Run: headless pygame with SDL's dummy video driver; simulated clock (each Clock.tick advances the game by its frame time, no real sleeping); random seed 0; keys injected as events and as key.get_pressed() state; no mouse input.
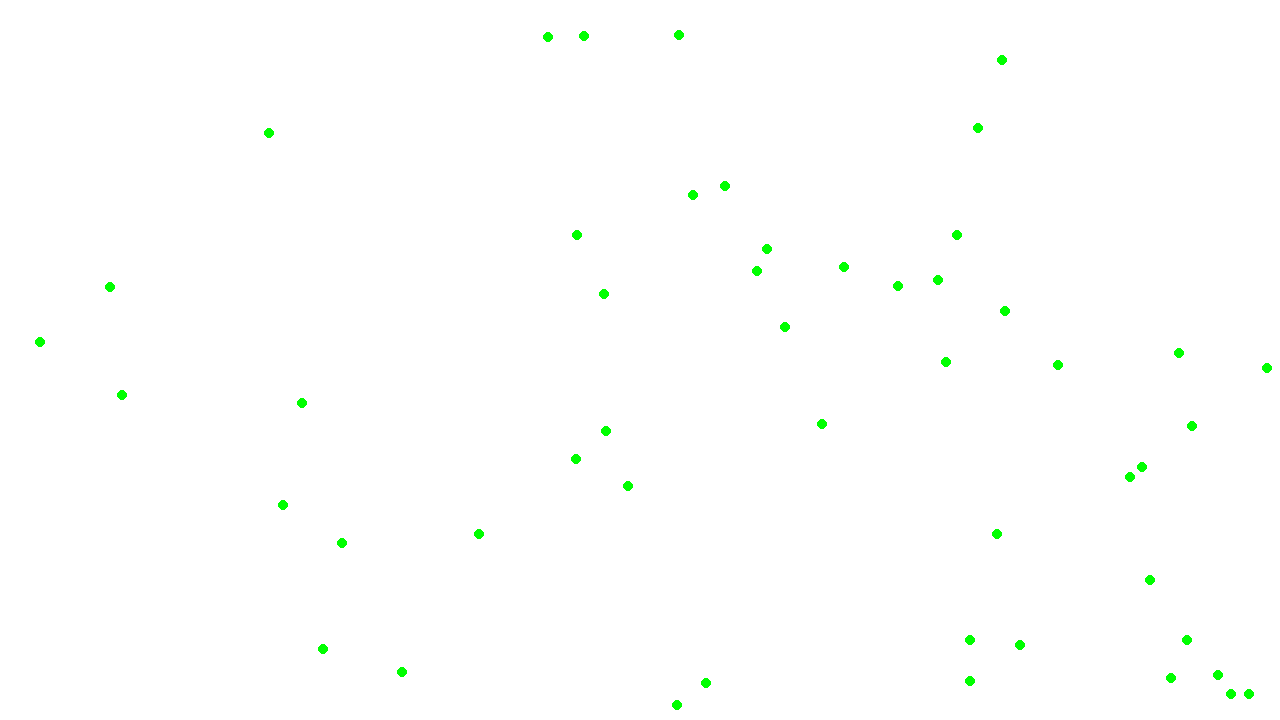
Frame 1 of 4 · flips 1–60 · no input
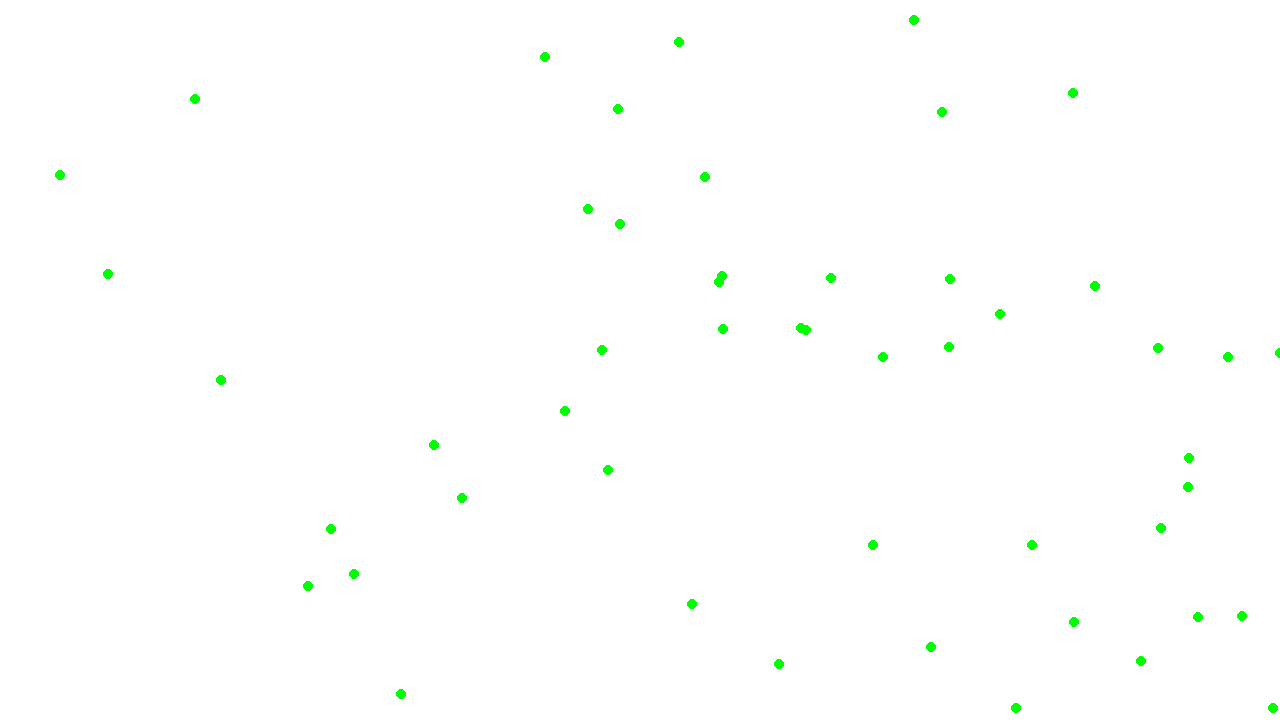
Frame 2 of 4 · flips 61–180 · tapped SPACE, RETURN · held RIGHT (→), D
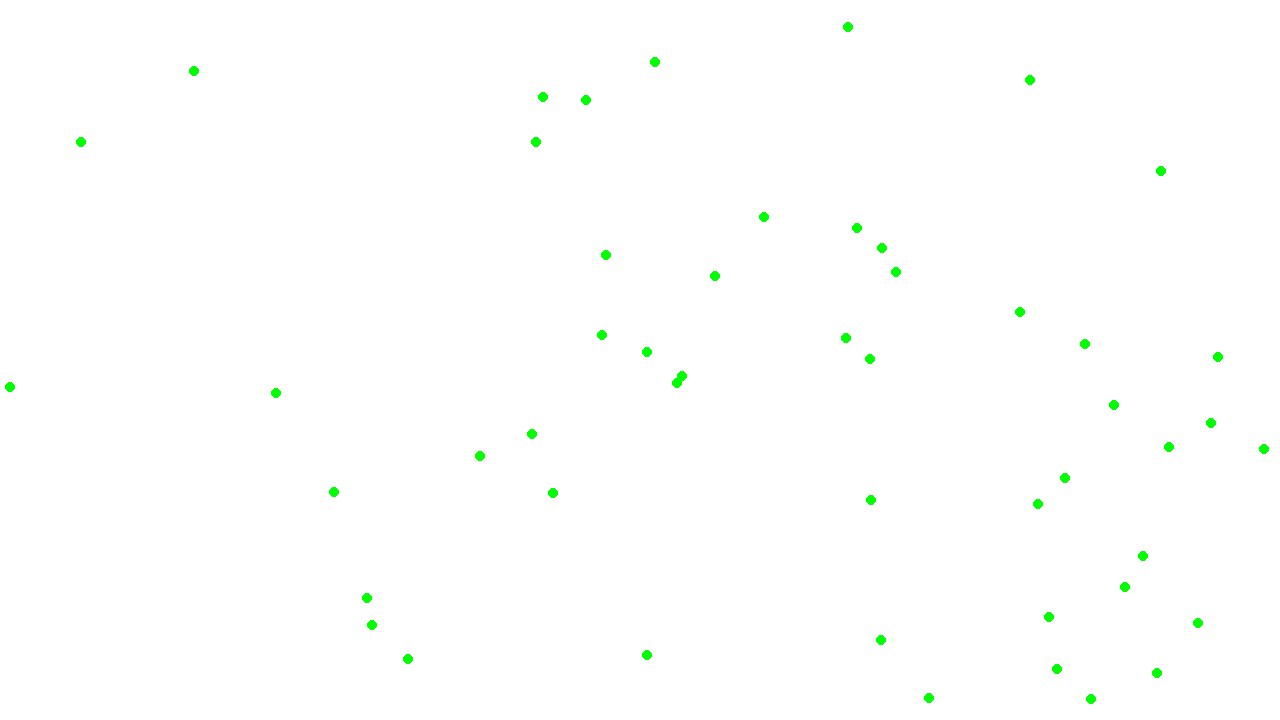
Frame 3 of 4 · flips 181–300 · held DOWN (↓), S
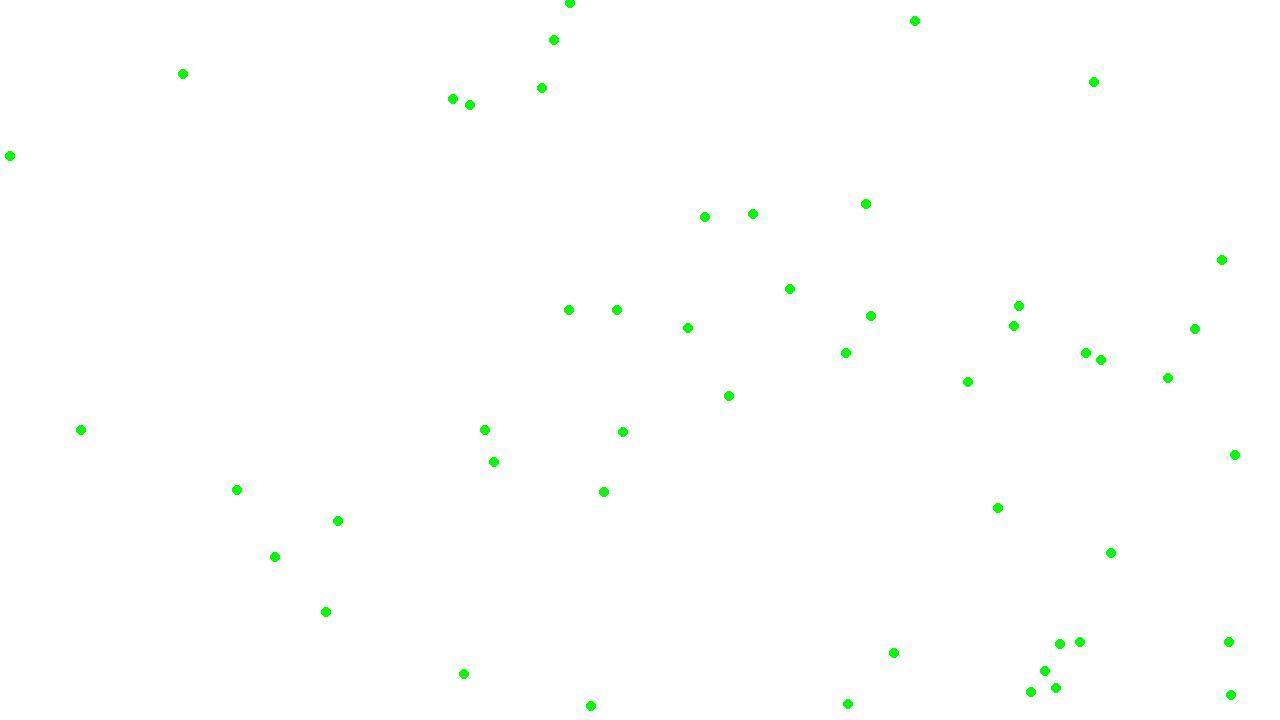
Frame 4 of 4 · flips 301–420 · held LEFT (←), A, UP (↑), W

The pygame program that drew these frames:

import pygame
import random
WORLD_SIZE = (128, 72)
class Bacteria:
    def __init__(self):
        self.position_X = random.uniform(0, WORLD_SIZE[0])
        self.position_Y = random.uniform(0, WORLD_SIZE[1])
    def move(self):
        self.position_X += random.uniform(-1, 1)
        self.position_Y += random.uniform(-1, 1)
        self.position_X = max(0, min(WORLD_SIZE[0], self.position_X))
        self.position_Y = max(0, min(WORLD_SIZE[1], self.position_Y))
    def draw(self):
        pygame.draw.circle(screen, (0, 255, 0), (int(self.position_X * 10), int(self.position_Y * 10)), 5)



pygame.init()
screen = pygame.display.set_mode((1280, 720))
clock = pygame.time.Clock()
running = True

population = [Bacteria() for _ in range(50)]
while running:
    for event in pygame.event.get():
        if event.type == pygame.QUIT:
            running = False
    screen.fill((255, 255, 255))

    for b in population:
        b.move()
        b.draw()

    pygame.display.flip()
    clock.tick(10)
pygame.quit()
